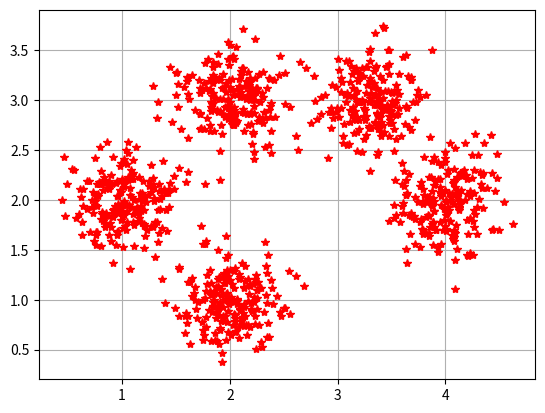

Python code for this plot:
# -*- coding:utf-8 -*-
# carete by steve at  2017 / 03 / 10　20:05

import numpy as np
import scipy as sp

import matplotlib.pyplot as plt

class DataGenerator:
    '''

    '''
    def __init__(self,k=3,sigma=1.0,D=2):
        '''


        '''

        # self.k=3
        # self.sigma=1.0
        # self.D=2
        # print("initial ok")

    def NormalData(self,Data_number=100,k=3,offset=1.0,sigma=1.0,D=2):
        # Find centre points
        centre_point = np.zeros([k,D])
        for i in range(centre_point.shape[0]):
            print("i")


        # General DataSet

    def HandleData(self,numbers=1000,sigma = 0.25):
        DataSet=np.zeros([numbers,2])
        DataLabel=np.zeros([numbers,1])


        centre_points=np.zeros([5,2])
        centre_points[0,:]=[2.0,1.0]
        centre_points[1,:]=[1.0,2.0]
        centre_points[2,:]=[2.0,3.0]
        centre_points[3,:]=[3.3,3.0]
        centre_points[4,:]=[4.0,2.0]

        step_length=int(numbers/centre_points.shape[0])
        # print("step lenght:",step_length)



        for i in range(centre_points.shape[0]):
            # print("i:",i)
            DataSet[(step_length*i):(step_length*(i+1)),0]=np.random.normal(centre_points[i,0],sigma,DataSet[step_length*i:(step_length*(i+1)),0].shape)
            DataSet[(step_length*i):step_length*(i+1),1]=np.random.normal(centre_points[i,1],sigma,DataSet[step_length*i:(step_length*(i+1)),0].shape)
            DataLabel[step_length*i:step_length*(i+1)]=i

        return DataSet,DataLabel








if __name__ == '__main__':
    dg = DataGenerator()
    data,lable = dg.HandleData()

    plt.figure(1)
    plt.grid(True)
    # plt.hold(True)

    plt.plot(data[:,0],data[:,1],'r*')
    plt.show()
